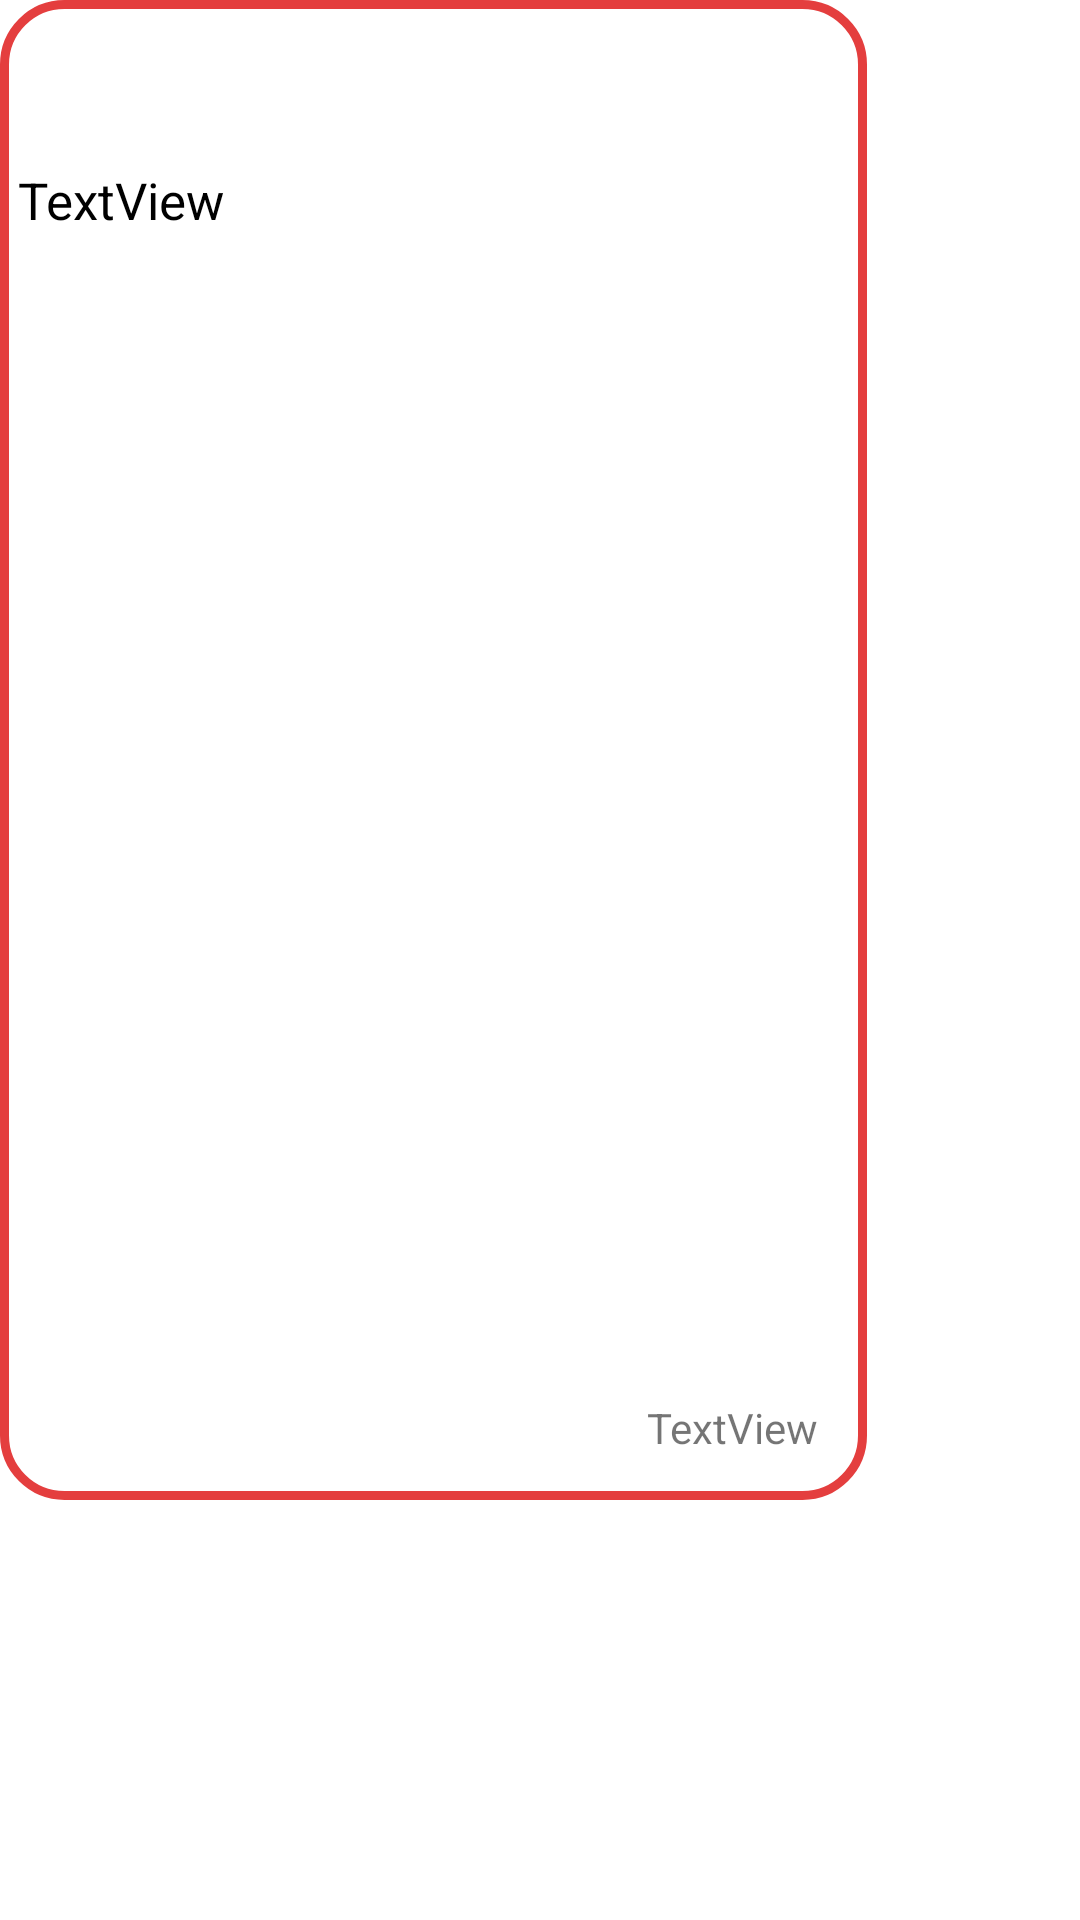

Here is an Android app screen rendered from its layout file. Give the layout XML and the strings, colors and styles it references.
<!-- AndroidManifest.xml: application theme Theme.Bnja -->
<!-- res/layout/msgreceiver.xml -->
<?xml version="1.0" encoding="utf-8"?>
<androidx.constraintlayout.widget.ConstraintLayout
    xmlns:android="http://schemas.android.com/apk/res/android"
    android:layout_width="wrap_content"
    android:layout_height="wrap_content"
    xmlns:app="http://schemas.android.com/apk/res-auto"
    android:layout_marginStart="4dp"
    android:layout_marginTop="4dp"
    android:maxWidth="289dp"
    android:maxHeight="500dp"
    android:minHeight="16dp"
    android:background="@drawable/reciever">

    <TextView
        android:id="@+id/msg"
        android:layout_width="wrap_content"
        android:layout_height="wrap_content"
        android:textAlignment="textStart"
        android:gravity="center_vertical"
        android:textStyle="bold"
        android:textSize="17sp"
        android:textColor="@color/black"
        android:textFontWeight="3"

        android:inputType="textLongMessage|textMultiLine"
        android:text="TextView"

        app:layout_constraintBottom_toBottomOf="parent"
        app:layout_constraintEnd_toStartOf="@id/guideline1"
        app:layout_constraintStart_toStartOf="@id/guideline2"
        app:layout_constraintTop_toTopOf="@id/guideline3"
        app:layout_constraintVertical_bias="0.11"
        app:layout_constraintHorizontal_bias="0.0"/>

    <TextView
        android:id="@+id/datetime"
        android:layout_width="wrap_content"
        android:layout_height="wrap_content"
        android:layout_marginTop="1dp"
        android:layout_marginBottom="4dp"
        android:gravity="center"
        android:text="TextView"
        app:layout_constraintBottom_toBottomOf="parent"
        app:layout_constraintEnd_toEndOf="parent"
        app:layout_constraintHorizontal_bias="0.93"
        app:layout_constraintStart_toStartOf="parent"
        app:layout_constraintTop_toBottomOf="@id/msg"
        app:layout_constraintVertical_bias="0.973" />

    <androidx.constraintlayout.widget.Guideline
        android:id="@+id/guideline2"
        android:layout_width="wrap_content"
        android:layout_height="wrap_content"
        android:orientation="vertical"
        app:layout_constraintGuide_begin="6dp" />

    <androidx.constraintlayout.widget.Guideline
        android:id="@+id/guideline3"
        android:layout_width="wrap_content"
        android:layout_height="wrap_content"
        android:orientation="horizontal"
        app:layout_constraintGuide_begin="3dp" />
    <androidx.constraintlayout.widget.Guideline
        android:id="@+id/guideline1"
        android:layout_width="wrap_content"
        android:layout_height="wrap_content"
        android:orientation="vertical"
        app:layout_constraintGuide_end="6dp" />


</androidx.constraintlayout.widget.ConstraintLayout>
<!-- resources referenced by this layout -->
<resources>
  <color name="black">#FF000000</color>
  <!-- drawable reciever (drawable) -->
  <?xml version="1.0" encoding="utf-8"?>
  <shape xmlns:android="http://schemas.android.com/apk/res/android"
      android:shape="rectangle"
      >
      <corners
          android:radius="20dp"
          />
      <stroke
          android:color="@color/red_candy"
          android:width="3dp"
          />
      <solid android:color="@color/white" />
  </shape>
  <style name="Theme.Bnja" parent="Theme.MaterialComponents.DayNight.DarkActionBar">
          
          <item name="colorPrimary">@color/red_blood</item>
          <item name="colorPrimaryVariant">@color/red_apple</item>
          <item name="colorOnPrimary">@color/white</item>
          
          <item name="colorSecondary">@color/teal_200</item>
          <item name="colorSecondaryVariant">@color/teal_700</item>
          <item name="colorOnSecondary">@color/black</item>
          
          <item name="android:statusBarColor" tools:targetApi="l">?attr/colorPrimaryVariant</item>
          
      </style>
  <color name="red_candy">#FFE43E3E</color>
  <color name="white">#FFFFFFFF</color>
  <color name="red_blood">#A91B0D</color>
  <color name="red_apple">#710C04</color>
  <color name="teal_200">#FF03DAC5</color>
  <color name="teal_700">#FF018786</color>
</resources>
